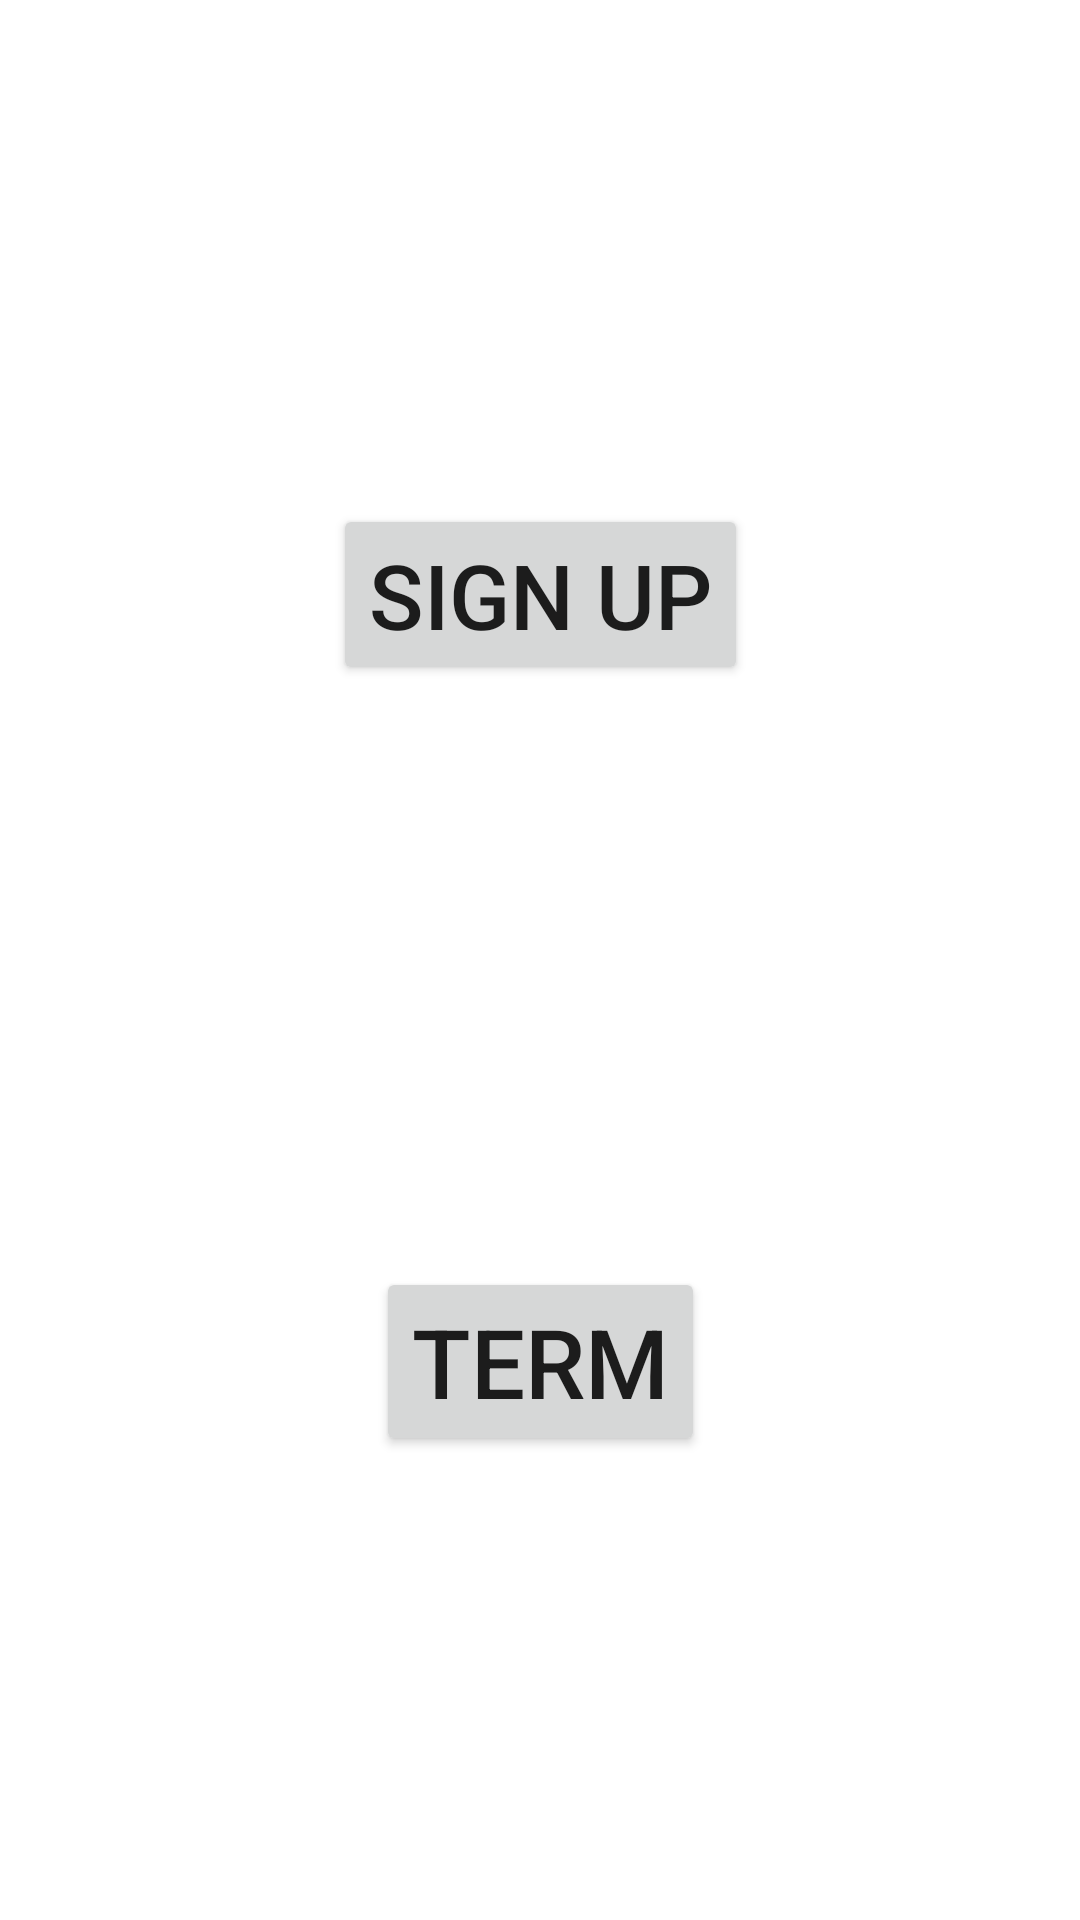

Produce the Android XML layout that renders to this screen, including the resource entries it uses.
<!-- AndroidManifest.xml: application theme Theme.NavigationChallenge -->
<!-- res/layout/fragment_home.xml -->
<?xml version="1.0" encoding="utf-8"?>
<layout xmlns:android="http://schemas.android.com/apk/res/android"
    xmlns:app="http://schemas.android.com/apk/res-auto"
    xmlns:tools="http://schemas.android.com/tools"
>

<androidx.constraintlayout.widget.ConstraintLayout
    android:id="@+id/constraintId"
    android:layout_width="match_parent"
    android:layout_height="match_parent"
    tools:context=".HomeFragment">


    <Button
        android:id="@+id/sign_up"
        android:layout_width="wrap_content"
        android:layout_height="wrap_content"
        android:layout_marginTop="168dp"
        android:text="@string/sign_up"
        android:textSize="30sp"
        app:layout_constraintEnd_toEndOf="parent"
        app:layout_constraintStart_toStartOf="parent"
        app:layout_constraintTop_toTopOf="parent" />

    <Button
        android:id="@+id/term"
        android:layout_width="wrap_content"
        android:layout_height="wrap_content"
        android:layout_marginTop="194dp"
        android:text="term"

        android:textSize="32sp"
        app:layout_constraintBottom_toBottomOf="parent"
        app:layout_constraintEnd_toEndOf="parent"
        app:layout_constraintStart_toStartOf="parent"
        app:layout_constraintTop_toBottomOf="@+id/sign_up"
        app:layout_constraintVertical_bias="0.0" />

</androidx.constraintlayout.widget.ConstraintLayout>
</layout>
<!-- resources referenced by this layout -->
<resources>
  <string name="sign_up">Sign Up</string>
  <style name="Theme.NavigationChallenge" parent="Theme.MaterialComponents.DayNight.DarkActionBar">
          
          <item name="colorPrimary">@color/purple_500</item>
          <item name="colorPrimaryVariant">@color/purple_700</item>
          <item name="colorOnPrimary">@color/white</item>
          
          <item name="colorSecondary">@color/teal_200</item>
          <item name="colorSecondaryVariant">@color/teal_700</item>
          <item name="colorOnSecondary">@color/black</item>
          
          <item name="android:statusBarColor">?attr/colorPrimaryVariant</item>
          
      </style>
  <!-- not gathered from this repository: default colours our renderer supplied (Android Studio template values) -->
  <color name="purple_500">#FF6200EE</color>
  <color name="purple_700">#FF3700B3</color>
  <color name="teal_200">#FF03DAC5</color>
  <color name="teal_700">#FF018786</color>
  <color name="black">#FF000000</color>
  <color name="white">#FFFFFFFF</color>
</resources>
